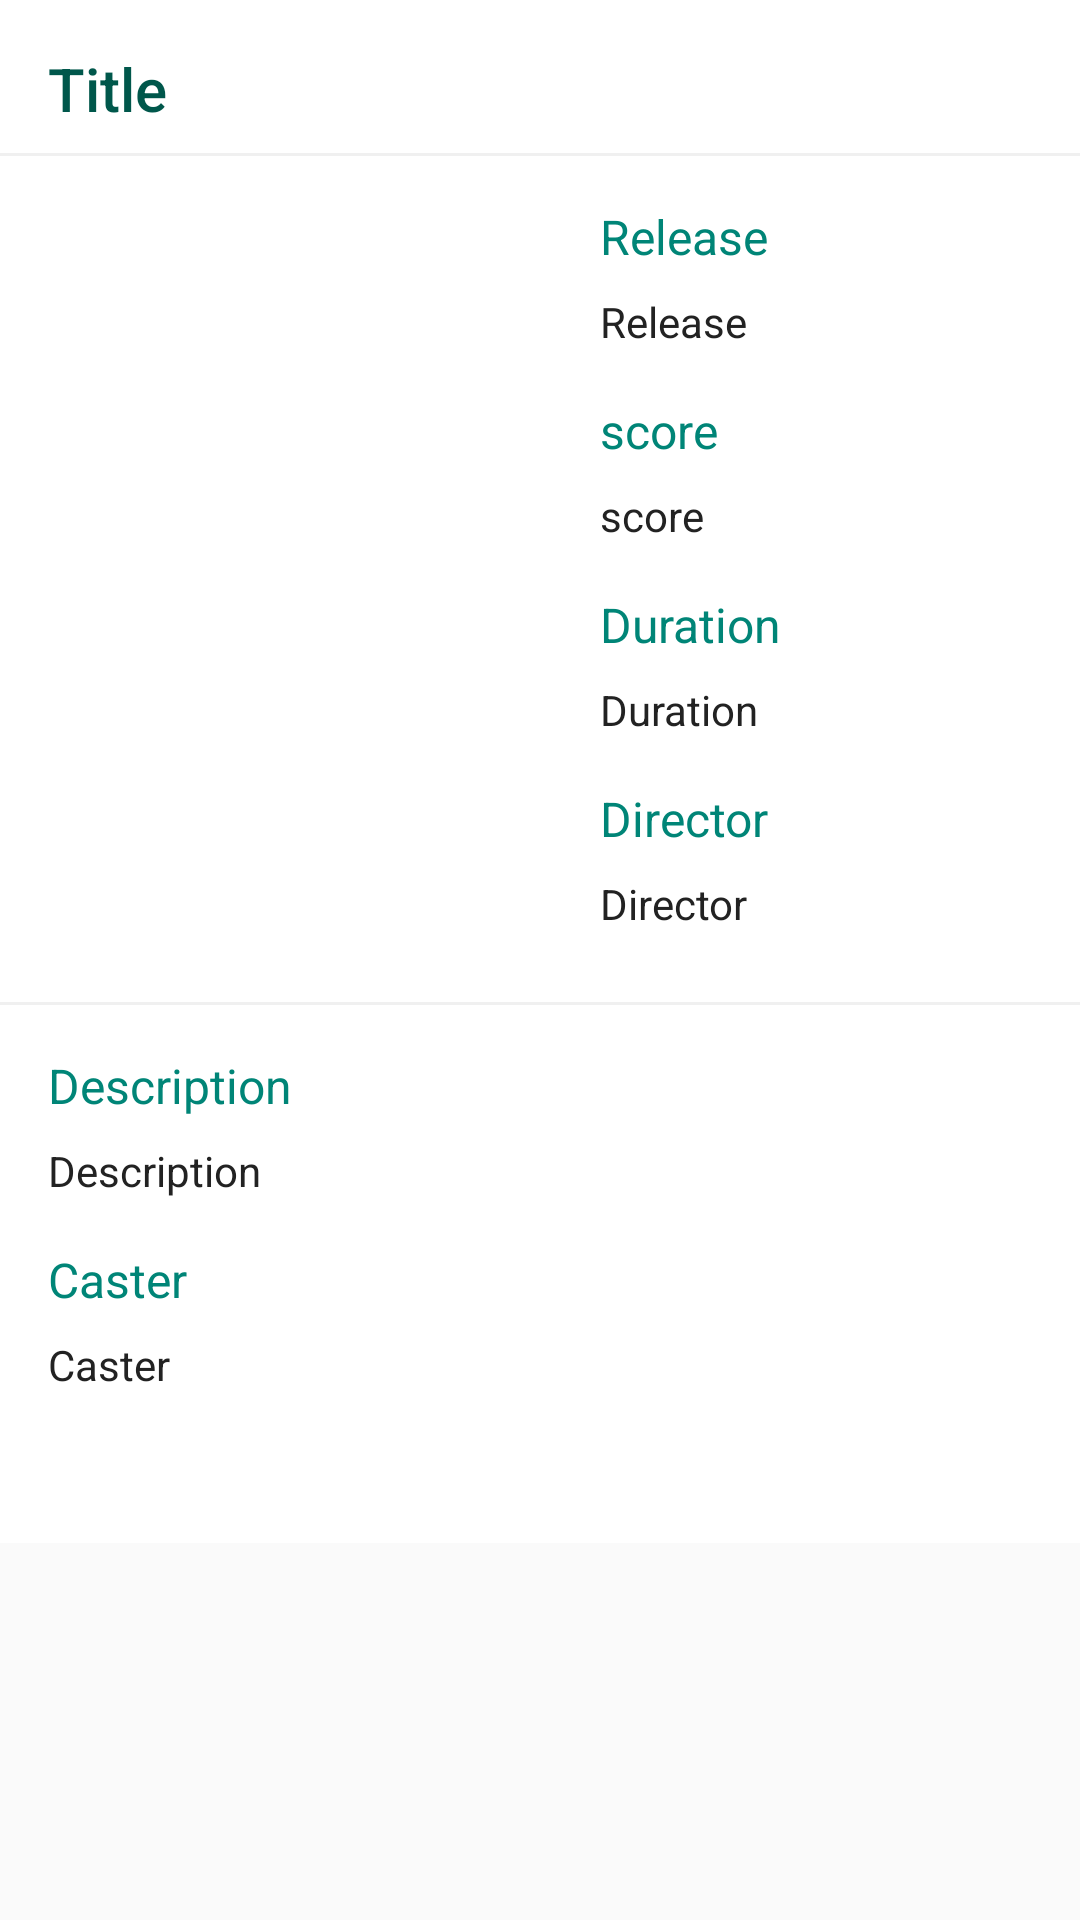

Produce the Android XML layout that renders to this screen, including the resource entries it uses.
<!-- AndroidManifest.xml: application theme AppTheme -->
<!-- res/layout/activity_detail.xml -->
<?xml version="1.0" encoding="utf-8"?>
<ScrollView xmlns:android="http://schemas.android.com/apk/res/android"
    xmlns:app="http://schemas.android.com/apk/res-auto"
    xmlns:tools="http://schemas.android.com/tools"
    android:layout_width="match_parent"
    android:layout_height="wrap_content"
    android:orientation="vertical"
    tools:context=".DetailActivity">

    <androidx.constraintlayout.widget.ConstraintLayout
        android:layout_width="match_parent"
        android:layout_height="wrap_content"
        android:background="@color/colorWhite">

        <TextView
            android:id="@+id/detailTitle"
            style="@style/TextTitle"
            android:layout_width="match_parent"
            android:layout_height="wrap_content"
            android:layout_marginStart="16dp"
            android:layout_marginTop="16dp"
            android:layout_marginEnd="16dp"
            android:text="@string/title"
            app:layout_constraintEnd_toEndOf="parent"
            app:layout_constraintStart_toStartOf="parent"
            app:layout_constraintTop_toTopOf="parent" />

        <TableRow
            android:id="@+id/tableRow3"
            android:layout_width="match_parent"
            android:layout_height="1dp"
            android:layout_marginTop="8dp"
            android:background="@color/colorBackWhite"
            app:layout_constraintTop_toBottomOf="@+id/detailTitle"
            tools:layout_editor_absoluteX="0dp" />

        <ImageView
            android:id="@+id/detailImage"
            android:layout_width="200dp"
            android:layout_height="250dp"
            android:layout_marginTop="16dp"
            android:contentDescription="@string/image_banner"
            app:layout_constraintStart_toStartOf="parent"
            app:layout_constraintTop_toBottomOf="@+id/tableRow3" />

        <TextView
            android:id="@+id/textView"
            style="@style/TextMedium"
            android:layout_width="wrap_content"
            android:layout_height="wrap_content"
            android:layout_marginTop="16dp"
            android:text="@string/release"
            app:layout_constraintStart_toEndOf="@+id/detailImage"
            app:layout_constraintTop_toBottomOf="@+id/tableRow3" />

        <TextView
            android:id="@+id/detailRelease"
            style="@style/TextSmall"
            android:layout_width="wrap_content"
            android:layout_height="wrap_content"
            android:layout_marginTop="8dp"
            android:text="@string/release"
            app:layout_constraintStart_toEndOf="@+id/detailImage"
            app:layout_constraintTop_toBottomOf="@+id/textView" />

        <TextView
            android:id="@+id/textView2"
            style="@style/TextMedium"
            android:layout_width="wrap_content"
            android:layout_height="wrap_content"
            android:layout_marginTop="16dp"
            android:text="@string/score"
            app:layout_constraintStart_toEndOf="@+id/detailImage"
            app:layout_constraintTop_toBottomOf="@+id/detailRelease" />

        <TextView
            android:id="@+id/detailScore"
            style="@style/TextSmall"
            android:layout_width="wrap_content"
            android:layout_height="wrap_content"
            android:layout_marginTop="8dp"
            android:text="@string/score"
            app:layout_constraintStart_toEndOf="@+id/detailImage"
            app:layout_constraintTop_toBottomOf="@+id/textView2" />

        <TextView
            android:id="@+id/textView3"
            style="@style/TextMedium"
            android:layout_width="wrap_content"
            android:layout_height="wrap_content"
            android:layout_marginTop="16dp"
            android:text="@string/duration"
            app:layout_constraintStart_toEndOf="@+id/detailImage"
            app:layout_constraintTop_toBottomOf="@+id/detailScore" />

        <TextView
            android:id="@+id/detailDuration"
            style="@style/TextSmall"
            android:layout_width="wrap_content"
            android:layout_height="wrap_content"
            android:layout_marginTop="8dp"
            android:text="@string/duration"
            app:layout_constraintStart_toEndOf="@+id/detailImage"
            app:layout_constraintTop_toBottomOf="@+id/textView3" />

        <TextView
            android:id="@+id/textView4"
            style="@style/TextMedium"
            android:layout_width="wrap_content"
            android:layout_height="wrap_content"
            android:layout_marginTop="16dp"
            android:text="@string/director"
            app:layout_constraintStart_toEndOf="@+id/detailImage"
            app:layout_constraintTop_toBottomOf="@+id/detailDuration" />

        <TextView
            android:id="@+id/detailDirector"
            style="@style/TextSmall"
            android:layout_width="wrap_content"
            android:layout_height="wrap_content"
            android:layout_marginTop="8dp"
            android:text="@string/director"
            app:layout_constraintStart_toEndOf="@+id/detailImage"
            app:layout_constraintTop_toBottomOf="@+id/textView4" />

        <TableRow
            android:id="@+id/tableRow2"
            android:layout_width="match_parent"
            android:layout_height="1dp"
            android:layout_marginTop="16dp"
            android:background="@color/colorBackWhite"
            app:layout_constraintTop_toBottomOf="@+id/detailImage"
            tools:layout_editor_absoluteX="16dp" />

        <TextView
            android:id="@+id/textView6"
            style="@style/TextMedium"
            android:layout_width="match_parent"
            android:layout_height="wrap_content"
            android:layout_marginStart="16dp"
            android:layout_marginTop="16dp"
            android:layout_marginEnd="16dp"
            android:text="@string/description"
            app:layout_constraintEnd_toEndOf="parent"
            app:layout_constraintStart_toStartOf="parent"
            app:layout_constraintTop_toBottomOf="@+id/tableRow2" />

        <TextView
            android:id="@+id/detailDescription"
            style="@style/TextSmall"
            android:layout_width="match_parent"
            android:layout_height="wrap_content"
            android:layout_marginStart="16dp"
            android:layout_marginTop="8dp"
            android:layout_marginEnd="16dp"
            android:text="@string/description"
            app:layout_constraintEnd_toEndOf="parent"
            app:layout_constraintStart_toStartOf="parent"
            app:layout_constraintTop_toBottomOf="@+id/textView6" />

        <TextView
            android:id="@+id/textView7"
            style="@style/TextMedium"
            android:layout_width="match_parent"
            android:layout_height="wrap_content"
            android:layout_marginStart="16dp"
            android:layout_marginTop="16dp"
            android:layout_marginEnd="16dp"
            android:text="@string/caster"
            app:layout_constraintEnd_toEndOf="parent"
            app:layout_constraintStart_toStartOf="parent"
            app:layout_constraintTop_toBottomOf="@+id/detailDescription" />

        <TextView
            android:id="@+id/detailCaster"
            style="@style/TextSmall"
            android:layout_width="match_parent"
            android:layout_height="wrap_content"
            android:layout_marginStart="16dp"
            android:layout_marginTop="8dp"
            android:layout_marginEnd="16dp"
            android:text="@string/caster"
            app:layout_constraintEnd_toEndOf="parent"
            app:layout_constraintStart_toStartOf="parent"
            app:layout_constraintTop_toBottomOf="@+id/textView7" />

        <TableRow
            android:layout_width="match_parent"
            android:layout_height="50dp"
            android:background="@color/colorWhite"
            app:layout_constraintTop_toBottomOf="@+id/detailCaster" />

    </androidx.constraintlayout.widget.ConstraintLayout>
</ScrollView>
<!-- resources referenced by this layout -->
<resources>
  <color name="colorBackWhite">#F0F0F0</color>
  <color name="colorWhite">#FFFFFF</color>
  <string name="caster">Caster</string>
  <string name="description">Description</string>
  <string name="director">Director</string>
  <string name="duration">Duration</string>
  <string name="image_banner">Image Banner</string>
  <string name="release">Release</string>
  <string name="score">score</string>
  <string name="title">Title</string>
  <style name="TextMedium" parent="@style/TextAppearance.AppCompat.Subhead">
          <item name="android:layout_width">wrap_content</item>
          <item name="android:layout_height">wrap_content</item>
          <item name="android:textColor">@color/colorPrimary</item>
      </style>
  <style name="TextSmall" parent="@style/TextAppearance.AppCompat.Small">
          <item name="android:layout_width">wrap_content</item>
          <item name="android:layout_height">wrap_content</item>
          <item name="android:textColor">@color/colorBlack</item>
      </style>
  <style name="TextTitle" parent="@style/TextAppearance.AppCompat.Title">
          <item name="android:layout_width">wrap_content</item>
          <item name="android:layout_height">wrap_content</item>
          <item name="android:textColor">@color/colorPrimaryDark</item>
      </style>
  <style name="AppTheme" parent="Theme.AppCompat.Light.DarkActionBar">
          
          <item name="colorPrimary">@color/colorPrimary</item>
          <item name="colorPrimaryDark">@color/colorPrimaryDark</item>
          <item name="colorAccent">@color/colorAccent</item>
      </style>
  <color name="colorPrimary">#008577</color>
  <color name="colorBlack">#222222</color>
  <color name="colorPrimaryDark">#00574B</color>
  <color name="colorAccent">#D81B60</color>
</resources>
